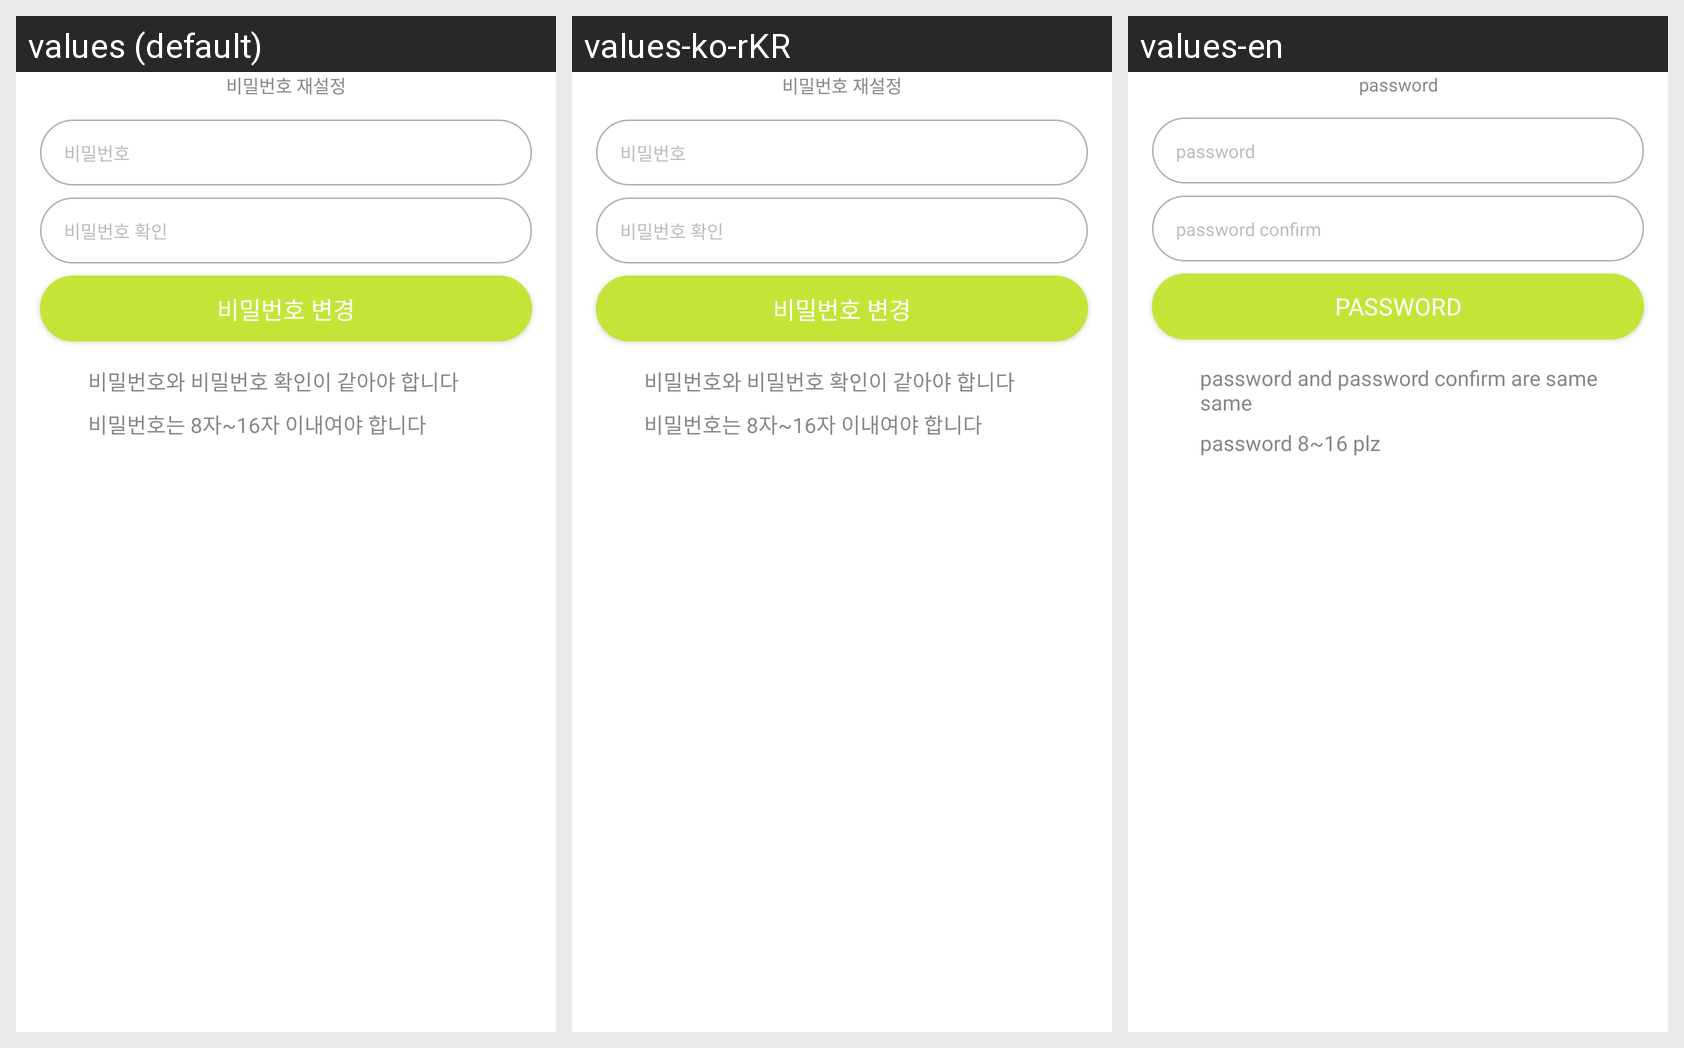

Strings drawn on this Android screen and how each of the app's shown locales translates them:
Android screen res/layout/fragment_password_new.xml rendered under 3 locales, left to right: values (default), values-ko-rKR, values-en. Device: Nexus 5 (rendered at 1080×1920; each locale shown at half size, 540×960, under a caption strip naming it); theme AppTheme.
Strings drawn on this screen, with the default value and each locale's value (text and hints the layout hard-codes, and strings that could not be matched under every locale, appear in the picture but are not listed):

new_pass1
  values: 비밀번호 재설정
  values-ko-rKR: 비밀번호 재설정
  values-en: password

password
  values: 비밀번호
  values-ko-rKR: 비밀번호
  values-en: password

passwordC
  values: 비밀번호 확인
  values-ko-rKR: 비밀번호 확인
  values-en: password confirm

new_pass2
  values: 비밀번호 변경
  values-ko-rKR: 비밀번호 변경
  values-en: password

signup_val2
  values: 비밀번호와 비밀번호 확인이 같아야 합니다
  values-ko-rKR: 비밀번호와 비밀번호 확인이 같아야 합니다
  values-en: password and password confirm are same same

signup_val3
  values: 비밀번호는 8자~16자 이내여야 합니다
  values-ko-rKR: 비밀번호는 8자~16자 이내여야 합니다
  values-en: password 8~16 plz
